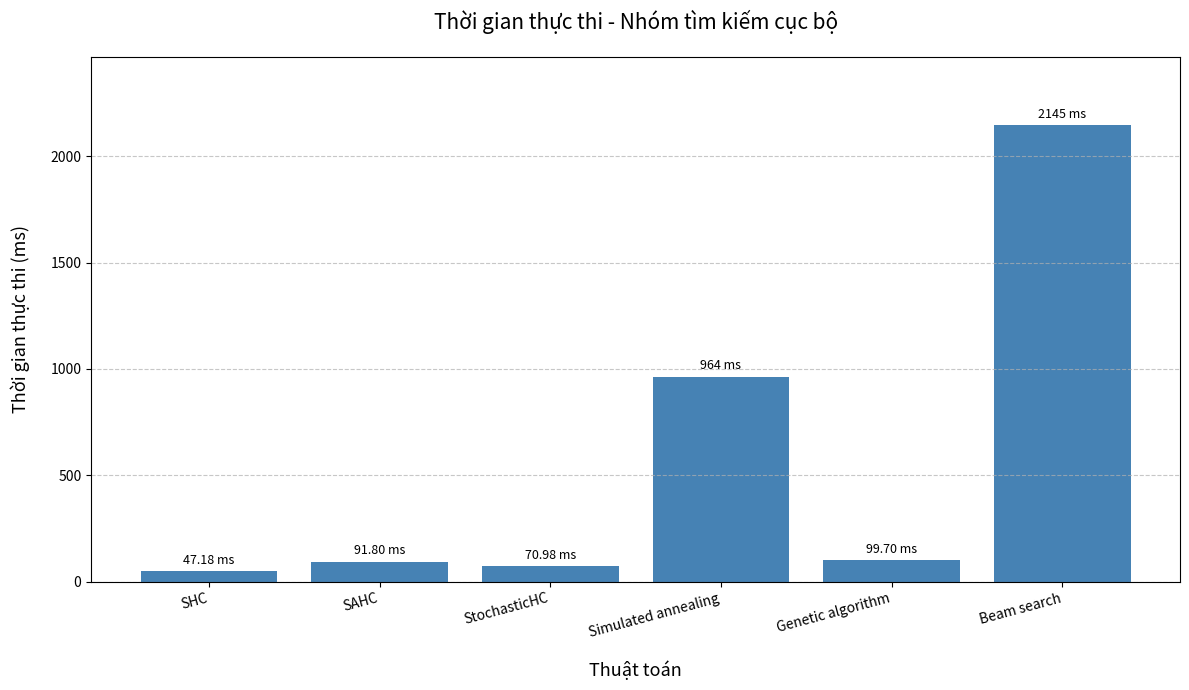

Python code for this plot:
import matplotlib.pyplot as plt
import numpy as np

nhom = "Nhóm tìm kiếm cục bộ"

algorithms = ['SHC', 'SAHC', 'StochasticHC', 'Simulated annealing', 'Genetic algorithm', 'Beam search']
execution_times_seconds = np.array([4718e-05, 9180e-05, 7098e-05, 0.964, 0.0997, 2.145])
execution_times_ms = execution_times_seconds * 1000

plt.figure(figsize=(12, 7))
bars = plt.bar(algorithms, execution_times_ms, color='steelblue')

max_time = np.max(execution_times_ms)
text_offset = max_time * 0.01

for bar in bars:
    yval = bar.get_height()
    if yval < 1:
        label = f'{yval:.4f} ms'
    elif yval < 100:
        label = f'{yval:.2f} ms'
    else:
        label = f'{yval:.0f} ms'
    plt.text(bar.get_x() + bar.get_width()/2.0, yval + text_offset, label, ha='center', va='bottom', fontsize=9)

plt.title(f'Thời gian thực thi - {nhom}', fontsize=15, pad=20)
plt.xlabel('Thuật toán', fontsize=13, labelpad=15)
plt.ylabel('Thời gian thực thi (ms)', fontsize=13, labelpad=15)
plt.xticks(rotation=15, ha="right")
plt.grid(axis='y', linestyle='--', alpha=0.7)
plt.ylim(0, max_time * 1.15)

plt.tight_layout()
plt.show()